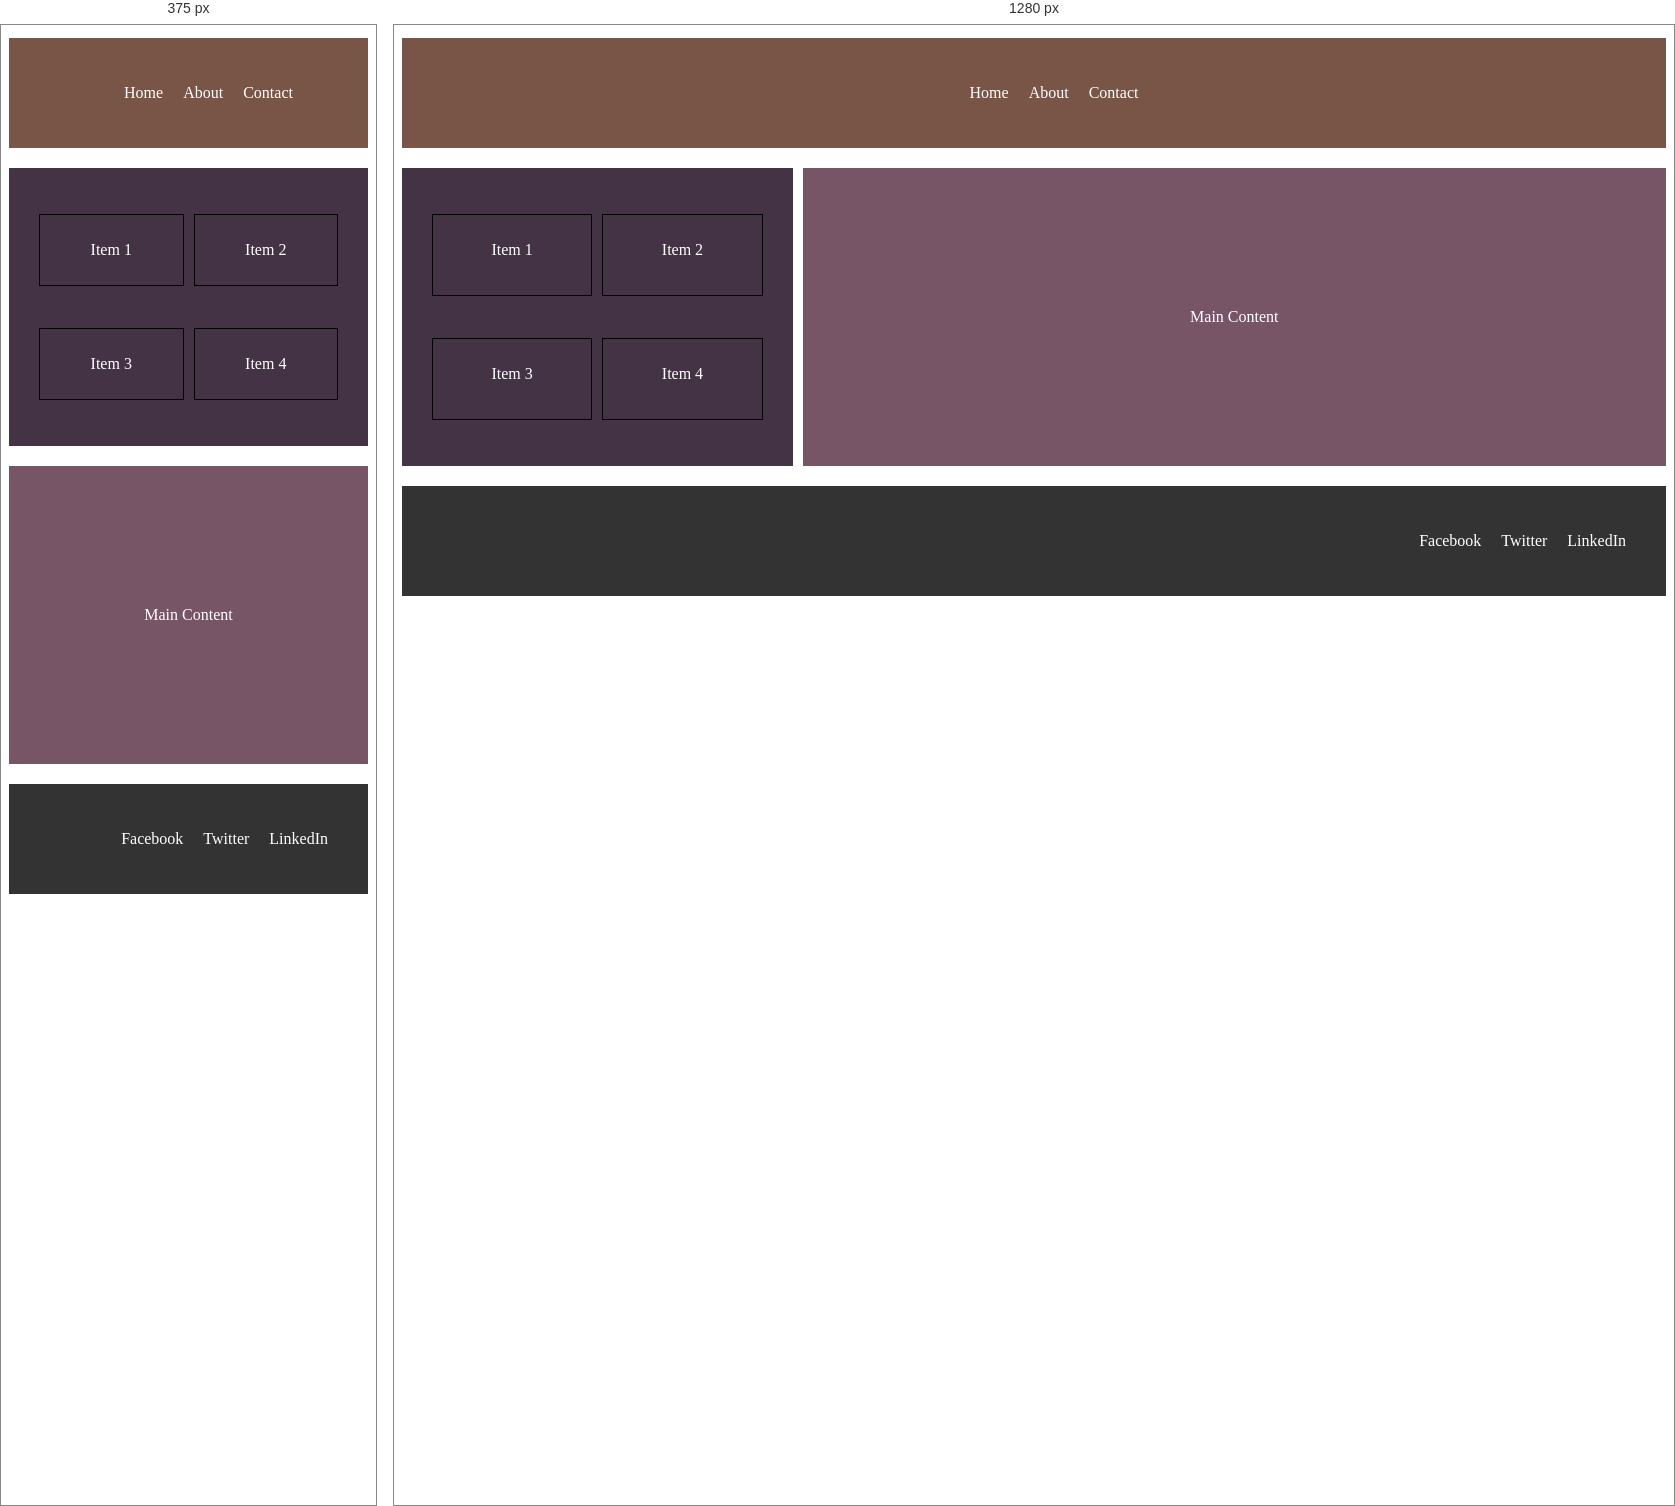
Rendered at 375 px and 1280 px, left to right.

<!-- file: index.html -->
<!DOCTYPE html>
<html>
	<head>
		<title>Grid Pract</title>
		<link rel="stylesheet" type="text/css" href="./style.css">
	</head>
	<body>
		<div class="grid-container">
			<header>
				<ul class="ul-list">
					<li>Home</li>
					<li>About</li>
					<li>Contact</li>
				</ul>
			</header>
			<aside>
				<p>Item 1</p>
				<p>Item 2</p>
				<p>Item 3</p>
				<p>Item 4</p>
			</aside>
			<main>
				Main Content
			</main>
			<footer>
				<ul class="social">
					<li>Facebook</li>
					<li>Twitter</li>
					<li>LinkedIn</li>
				</ul>
			</footer>
		</div>
	</body>
</html>

/* @media block from style.css */
@media (max-width: 767px){
	.grid-container
	{
		display: grid;
		grid-gap: 10px;
		grid-template-areas: 
		"header header header header" /*column 1*/
		"aside aside aside aside" /*column 2*/
		"aside aside aside aside" /*column 3*/
		"main main main main" /*column 4*/
		"main main main main" /*column 5*/
		"footer footer footer footer" /*column 6*/;
	}
}